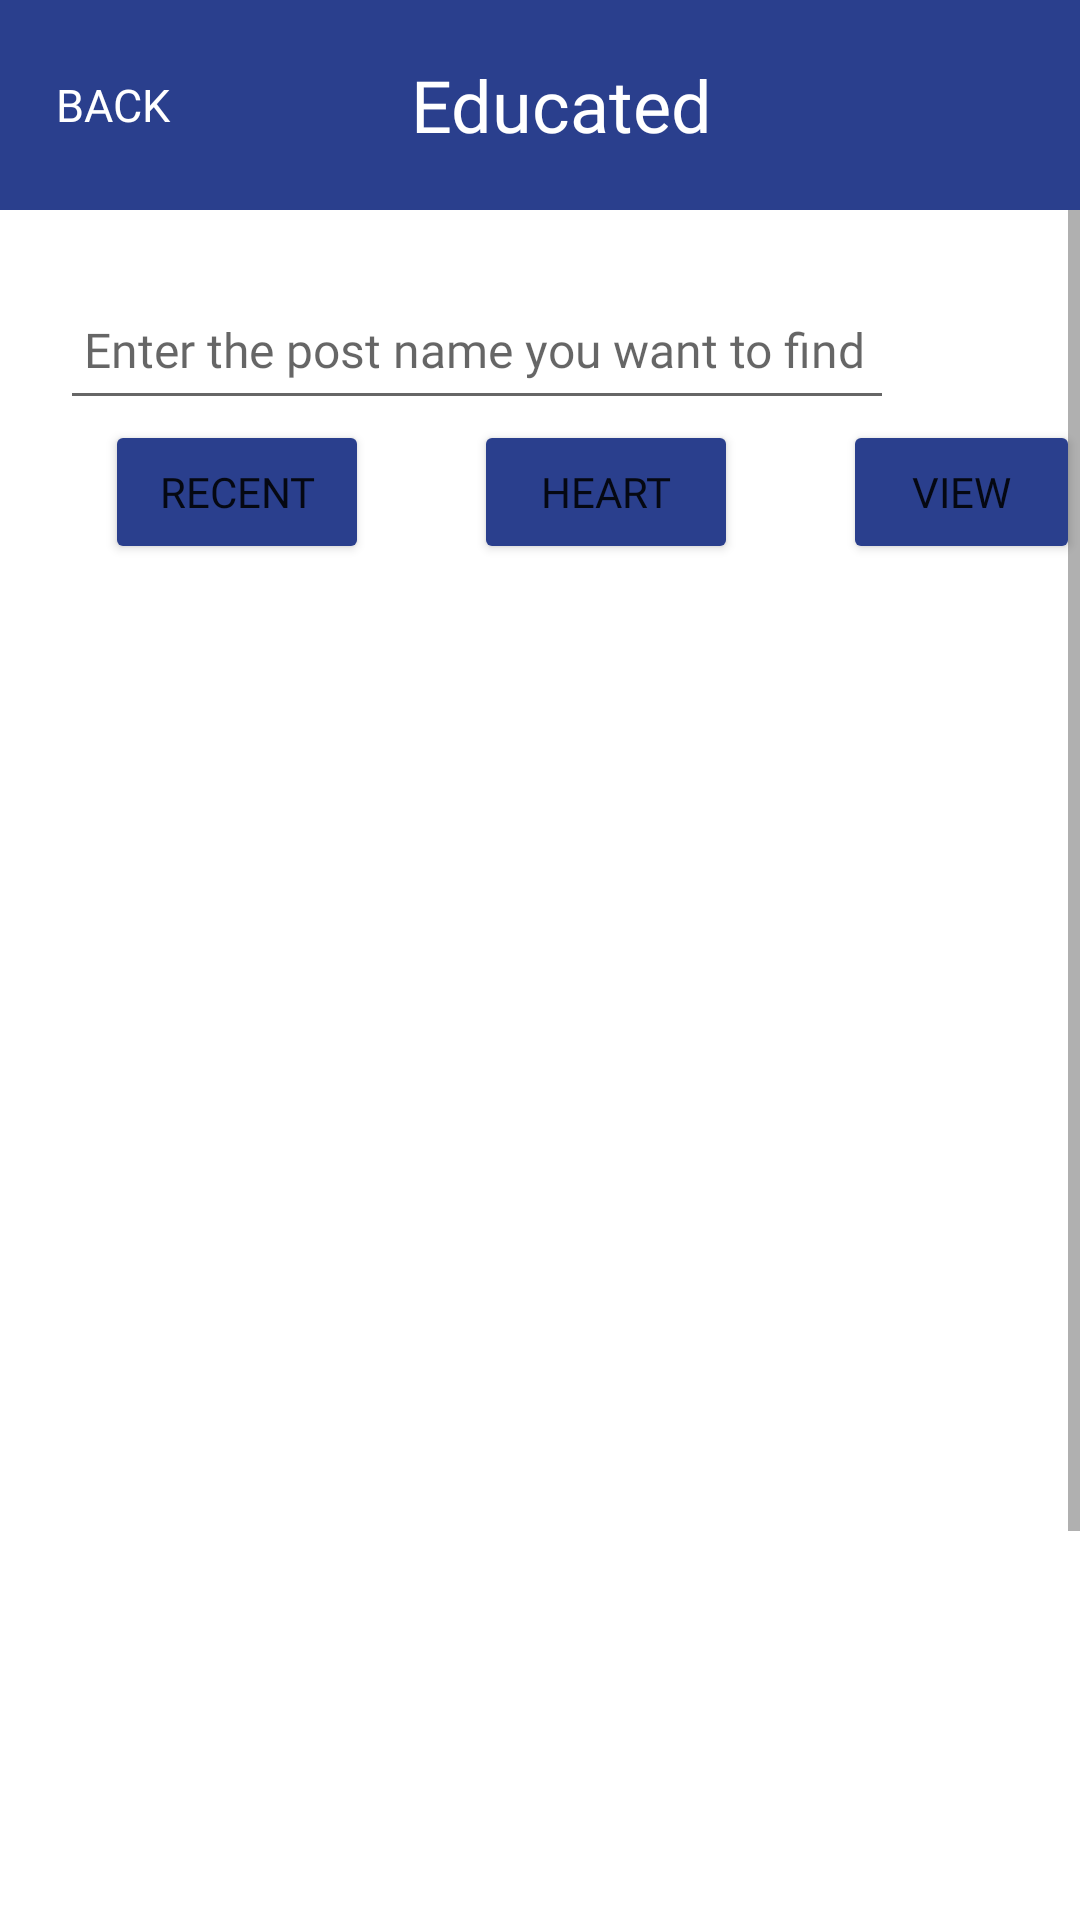

This screen was rendered from an Android layout file. Write that file and the resources it references.
<!-- AndroidManifest.xml: application theme Theme.OldEdu -->
<!-- res/layout/activity_edu1_transport.xml -->
<?xml version="1.0" encoding="utf-8"?>
<LinearLayout xmlns:android="http://schemas.android.com/apk/res/android"
    xmlns:app="http://schemas.android.com/apk/res-auto"
    xmlns:tools="http://schemas.android.com/tools"
    android:layout_width="match_parent"
    android:layout_height="match_parent"
    android:orientation="vertical"
    tools:context=".edu1_search">

    <LinearLayout
        android:layout_width="match_parent"
        android:layout_height="70dp"
        android:background="#2A3F8D"
        android:orientation="horizontal">

        <Button
            android:id="@+id/btn_back"
            android:layout_width="0dp"
            android:layout_height="wrap_content"
            android:layout_gravity="center"
            android:layout_weight="1"
            android:background="@android:color/transparent"
            android:fontFamily="@font/notosanskr_bold"
            android:text="BACK"
            android:textColor="#ffffff"
            android:textSize="15dp" />

        <TextView
            android:id="@+id/titleTextView"
            android:layout_width="0dp"
            android:layout_height="wrap_content"
            android:layout_gravity="center"
            android:layout_weight="3"
            android:ellipsize="end"
            android:fontFamily="@font/notosanskr_bold"
            android:gravity="center"
            android:maxLines="1"
            android:text="Educated"
            android:textAlignment="center"
            android:textColor="#ffffff"
            android:textSize="24sp" />

        <Button
            android:layout_width="0dp"
            android:layout_height="wrap_content"
            android:layout_gravity="center"
            android:layout_weight="0.8"
            android:background="@android:color/transparent"
            android:fontFamily="@font/notosanskr_bold"
            android:textColor="#ffffff"
            android:textSize="14sp"
            app:iconSize="30sp" />


    </LinearLayout>

    <ScrollView
        android:layout_width="match_parent"
        android:layout_height="match_parent">

        <LinearLayout
            android:layout_width="match_parent"
            android:layout_height="wrap_content"
            android:orientation="vertical" >

            <LinearLayout
                android:layout_width="match_parent"
                android:layout_height="70dp"
                android:orientation="horizontal">

                <EditText
                    android:id="@+id/search_bar"
                    android:layout_width="wrap_content"
                    android:layout_height="match_parent"
                    android:layout_marginLeft="20dp"
                    android:layout_marginTop="20dp"
                    android:layout_weight="1"
                    android:fontFamily="@font/notosanskr_medium"
                    android:hint=" Enter the post name you want to find"
                    android:inputType="text"
                    android:textSize="16sp" />

                <androidx.appcompat.widget.AppCompatButton
                    android:id="@+id/searchbtn"
                    android:layout_width="40dp"
                    android:layout_height="50dp"
                    android:layout_marginTop="10dp"
                    android:layout_marginEnd="20dp"
                    android:layout_weight="0.3"
                    android:background="@drawable/baseline_search_24"
                    android:backgroundTint="@color/mainColor"
                    android:backgroundTintMode="add" />
            </LinearLayout>

            <LinearLayout
                android:layout_width="match_parent"
                android:layout_height="wrap_content">

                <Button
                    android:id="@+id/recentbtn"
                    android:layout_width="wrap_content"
                    android:layout_height="wrap_content"
                    android:layout_marginLeft="35dp"
                    android:backgroundTint="#2A3F8D"
                    android:fontFamily="@font/notosanskr_bold"
                    android:text="recent" />

                <Button
                    android:id="@+id/heartbtn"
                    android:layout_width="wrap_content"
                    android:layout_height="wrap_content"
                    android:layout_marginLeft="35dp"
                    android:backgroundTint="#2A3F8D"
                    android:fontFamily="@font/notosanskr_bold"
                    android:text="heart" />

                <Button
                    android:id="@+id/viewbtn"
                    android:layout_width="wrap_content"
                    android:layout_height="wrap_content"
                    android:layout_marginLeft="35dp"
                    android:backgroundTint="#2A3F8D"
                    android:fontFamily="@font/notosanskr_bold"
                    android:text="view" />


            </LinearLayout>


            <androidx.recyclerview.widget.RecyclerView
                android:id="@+id/edulist"
                android:layout_width="410dp"
                android:layout_height="620dp" />
        </LinearLayout>
    </ScrollView>





</LinearLayout>
<!-- resources referenced by this layout -->
<resources>
  <color name="mainColor">#2A3F8D</color>
  <style name="Theme.OldEdu" parent="Theme.MaterialComponents.DayNight.NoActionBar">
          
          <item name="colorPrimary">@color/purple_500</item>
          <item name="colorPrimaryVariant">@color/purple_700</item>
          <item name="colorOnPrimary">@color/white</item>
          
          <item name="colorSecondary">@color/teal_200</item>
          <item name="colorSecondaryVariant">@color/teal_700</item>
          <item name="colorOnSecondary">@color/black</item>
          
          <item name="android:statusBarColor">?attr/colorPrimaryVariant</item>
          
      </style>
  <color name="purple_500">#FF6200EE</color>
  <color name="purple_700">#FF3700B3</color>
  <color name="white">#FFFFFFFF</color>
  <color name="teal_200">#FF03DAC5</color>
  <color name="teal_700">#FF018786</color>
  <color name="black">#FF000000</color>
</resources>
